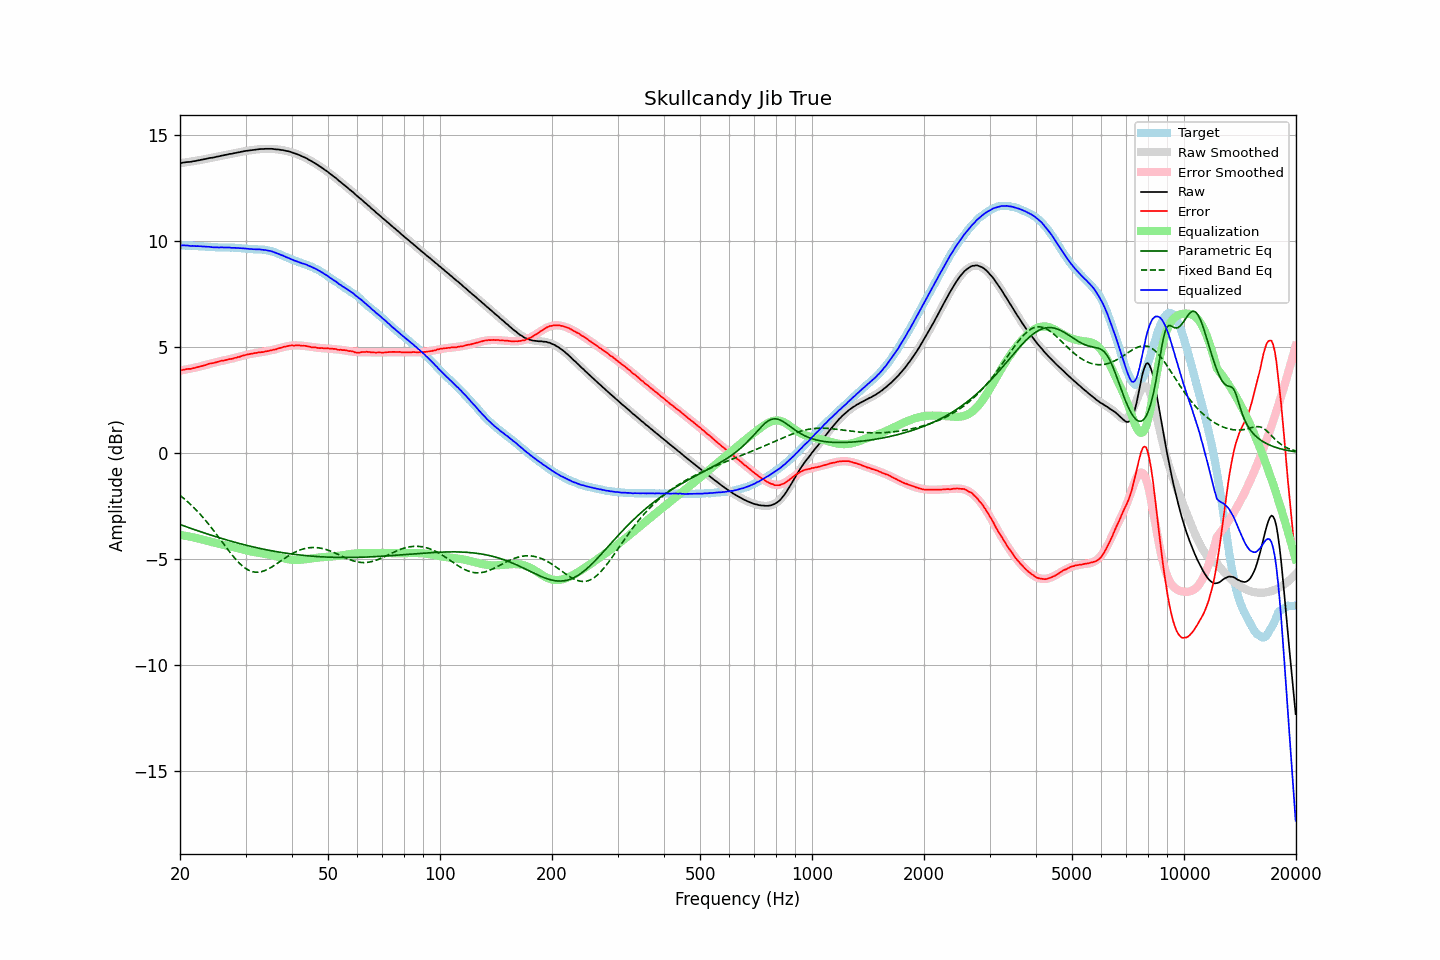

The file beside this chart, header and first rows:
frequency, raw, error, smoothed, error_smoothed, equalization, parametric_eq, fixed_band_eq, equalized_raw, equalized_smoothed, target
20.00, 13.66, 3.88, 13.66, 3.88, -3.88, -3.39, -2.01, 9.78, 9.78, 9.78
20.20, 13.67, 3.89, 13.67, 3.89, -3.89, -3.42, -2.07, 9.77, 9.78, 9.78
20.40, 13.69, 3.91, 13.68, 3.90, -3.90, -3.44, -2.13, 9.78, 9.78, 9.78
20.61, 13.70, 3.92, 13.69, 3.92, -3.92, -3.47, -2.20, 9.78, 9.77, 9.78
20.81, 13.71, 3.94, 13.70, 3.93, -3.93, -3.50, -2.26, 9.78, 9.77, 9.76
21.02, 13.72, 3.95, 13.71, 3.94, -3.94, -3.52, -2.33, 9.77, 9.77, 9.76
21.23, 13.72, 3.95, 13.72, 3.96, -3.96, -3.55, -2.40, 9.76, 9.76, 9.76
21.44, 13.73, 3.95, 13.74, 3.97, -3.97, -3.58, -2.47, 9.75, 9.76, 9.77
21.66, 13.75, 3.98, 13.75, 3.99, -3.99, -3.60, -2.55, 9.76, 9.76, 9.76
21.87, 13.76, 4.00, 13.76, 4.01, -4.01, -3.63, -2.62, 9.75, 9.75, 9.76
22.09, 13.77, 4.02, 13.77, 4.02, -4.02, -3.66, -2.70, 9.74, 9.75, 9.75
22.31, 13.79, 4.04, 13.79, 4.04, -4.04, -3.68, -2.78, 9.75, 9.75, 9.75
22.54, 13.80, 4.06, 13.80, 4.06, -4.06, -3.71, -2.86, 9.74, 9.74, 9.74
22.76, 13.82, 4.08, 13.81, 4.08, -4.08, -3.73, -2.94, 9.74, 9.74, 9.74
22.99, 13.83, 4.09, 13.83, 4.10, -4.10, -3.76, -3.03, 9.73, 9.73, 9.73
23.22, 13.85, 4.12, 13.84, 4.12, -4.12, -3.78, -3.12, 9.73, 9.72, 9.72
23.45, 13.86, 4.13, 13.86, 4.14, -4.14, -3.81, -3.21, 9.72, 9.72, 9.72
23.69, 13.88, 4.16, 13.87, 4.16, -4.16, -3.83, -3.30, 9.71, 9.71, 9.71
23.92, 13.90, 4.20, 13.89, 4.18, -4.18, -3.86, -3.39, 9.71, 9.71, 9.70
24.16, 13.91, 4.21, 13.90, 4.20, -4.20, -3.88, -3.49, 9.70, 9.70, 9.70
24.40, 13.92, 4.22, 13.92, 4.22, -4.22, -3.91, -3.58, 9.70, 9.70, 9.70
24.65, 13.93, 4.23, 13.93, 4.24, -4.24, -3.93, -3.68, 9.69, 9.69, 9.69
24.89, 13.95, 4.25, 13.95, 4.26, -4.26, -3.96, -3.78, 9.69, 9.69, 9.69
25.14, 13.97, 4.28, 13.97, 4.28, -4.28, -3.98, -3.88, 9.69, 9.69, 9.69
25.39, 13.98, 4.30, 13.98, 4.30, -4.30, -4.00, -3.98, 9.68, 9.68, 9.68
25.65, 14.00, 4.32, 14.00, 4.31, -4.31, -4.03, -4.09, 9.68, 9.68, 9.68
25.91, 14.02, 4.34, 14.01, 4.33, -4.33, -4.05, -4.19, 9.69, 9.68, 9.68
26.16, 14.03, 4.34, 14.03, 4.35, -4.35, -4.07, -4.29, 9.68, 9.68, 9.68
26.43, 14.05, 4.36, 14.04, 4.36, -4.36, -4.09, -4.39, 9.68, 9.68, 9.68
26.69, 14.06, 4.38, 14.06, 4.38, -4.38, -4.12, -4.49, 9.68, 9.68, 9.68
26.96, 14.08, 4.40, 14.07, 4.40, -4.40, -4.14, -4.59, 9.68, 9.68, 9.68
27.23, 14.10, 4.42, 14.09, 4.41, -4.41, -4.16, -4.69, 9.68, 9.67, 9.67
27.50, 14.10, 4.42, 14.11, 4.43, -4.43, -4.18, -4.79, 9.66, 9.67, 9.67
27.77, 14.12, 4.44, 14.12, 4.45, -4.45, -4.20, -4.88, 9.67, 9.67, 9.68
28.05, 14.14, 4.47, 14.14, 4.47, -4.47, -4.22, -4.97, 9.67, 9.67, 9.67
28.33, 14.15, 4.48, 14.15, 4.49, -4.49, -4.24, -5.06, 9.66, 9.66, 9.66
28.62, 14.17, 4.51, 14.16, 4.51, -4.51, -4.27, -5.14, 9.66, 9.66, 9.65
28.90, 14.18, 4.52, 14.18, 4.53, -4.53, -4.29, -5.22, 9.65, 9.65, 9.66
29.19, 14.20, 4.55, 14.19, 4.55, -4.55, -4.31, -5.29, 9.65, 9.64, 9.65
29.48, 14.21, 4.57, 14.21, 4.57, -4.57, -4.32, -5.36, 9.64, 9.64, 9.63
29.78, 14.23, 4.60, 14.22, 4.59, -4.59, -4.34, -5.42, 9.64, 9.63, 9.63
30.08, 14.24, 4.61, 14.23, 4.61, -4.61, -4.36, -5.47, 9.63, 9.62, 9.63
30.38, 14.25, 4.63, 14.25, 4.63, -4.63, -4.38, -5.52, 9.62, 9.62, 9.61
30.68, 14.26, 4.65, 14.26, 4.64, -4.64, -4.40, -5.56, 9.61, 9.61, 9.61
30.99, 14.27, 4.66, 14.27, 4.66, -4.66, -4.42, -5.59, 9.61, 9.61, 9.60
31.30, 14.28, 4.68, 14.28, 4.67, -4.67, -4.44, -5.61, 9.60, 9.61, 9.60
31.61, 14.29, 4.69, 14.29, 4.69, -4.69, -4.45, -5.63, 9.60, 9.60, 9.60
31.93, 14.30, 4.70, 14.30, 4.70, -4.70, -4.47, -5.64, 9.60, 9.60, 9.59
32.24, 14.31, 4.71, 14.31, 4.71, -4.71, -4.49, -5.64, 9.59, 9.59, 9.60
32.57, 14.32, 4.73, 14.31, 4.73, -4.73, -4.51, -5.64, 9.59, 9.59, 9.58
32.89, 14.33, 4.74, 14.32, 4.74, -4.74, -4.52, -5.63, 9.59, 9.58, 9.59
33.22, 14.33, 4.74, 14.33, 4.75, -4.75, -4.54, -5.61, 9.58, 9.58, 9.58
33.55, 14.33, 4.75, 14.33, 4.76, -4.76, -4.55, -5.58, 9.57, 9.57, 9.58
33.89, 14.34, 4.77, 14.33, 4.77, -4.77, -4.57, -5.56, 9.56, 9.56, 9.56
34.23, 14.34, 4.79, 14.33, 4.79, -4.79, -4.58, -5.52, 9.55, 9.55, 9.55
34.57, 14.34, 4.80, 14.33, 4.80, -4.80, -4.60, -5.48, 9.53, 9.53, 9.54
34.92, 14.34, 4.82, 14.33, 4.82, -4.82, -4.61, -5.44, 9.52, 9.51, 9.51
35.27, 14.34, 4.83, 14.33, 4.84, -4.84, -4.63, -5.40, 9.50, 9.49, 9.51
35.62, 14.33, 4.86, 14.33, 4.85, -4.85, -4.64, -5.35, 9.47, 9.47, 9.47
35.97, 14.32, 4.86, 14.32, 4.87, -4.87, -4.66, -5.30, 9.44, 9.45, 9.45
... 635 more rows
